The GitHub repository maitronghuu1984-hub/TrashGuardAI contains a labelled image folder "dataset" with 2 categories: clean, trash. Examples follow, each with its label.

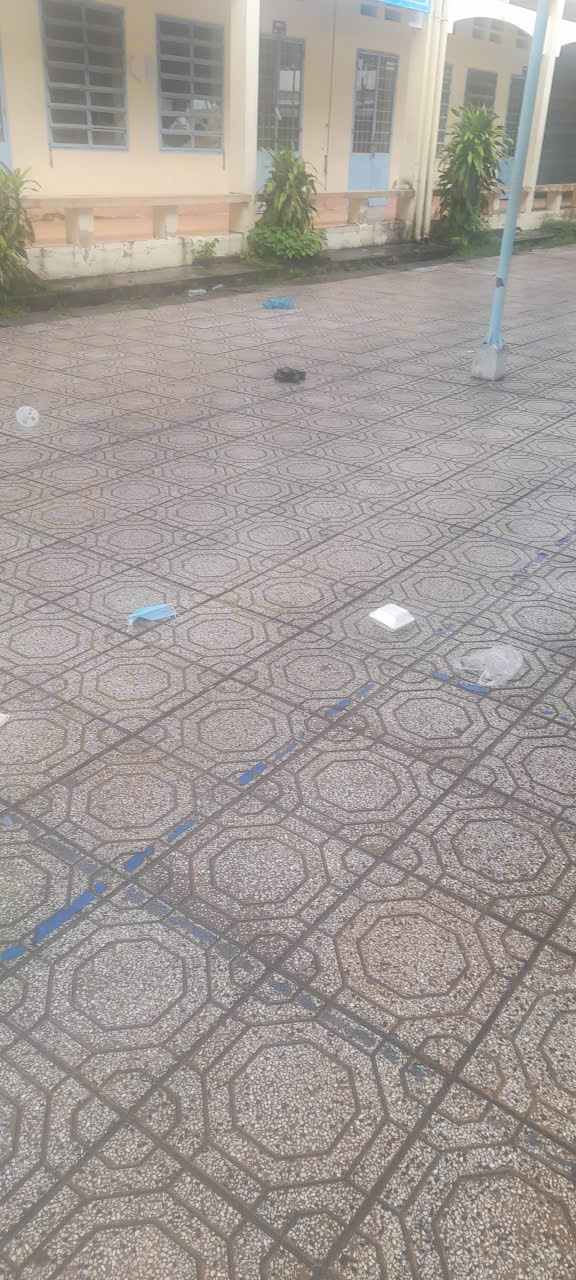
Label: trash

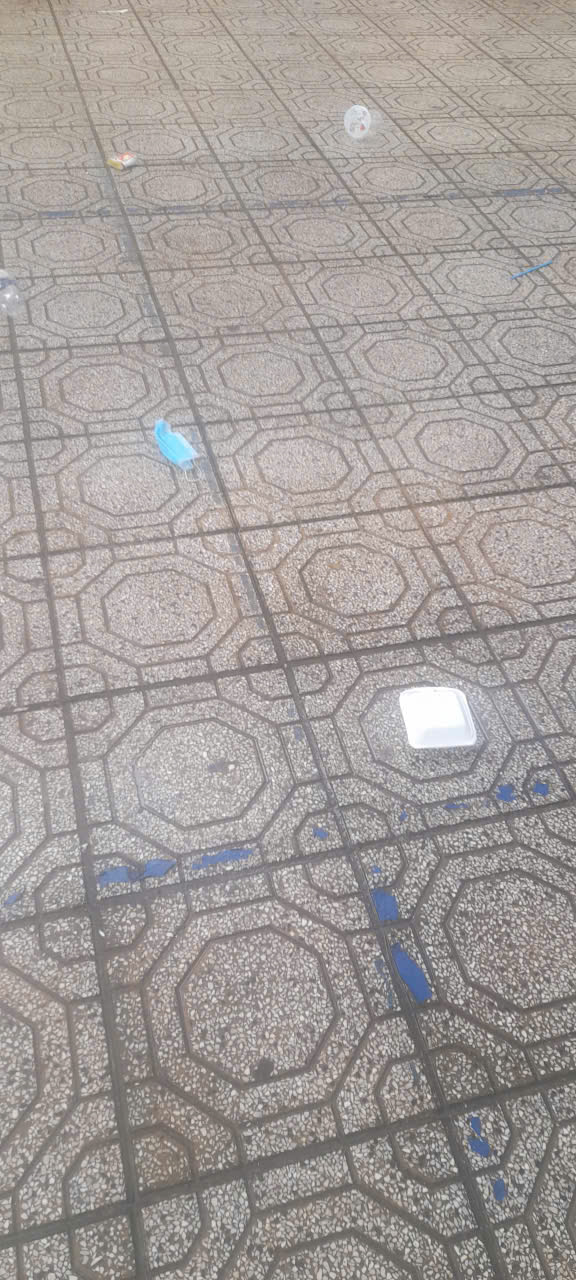
Label: trash

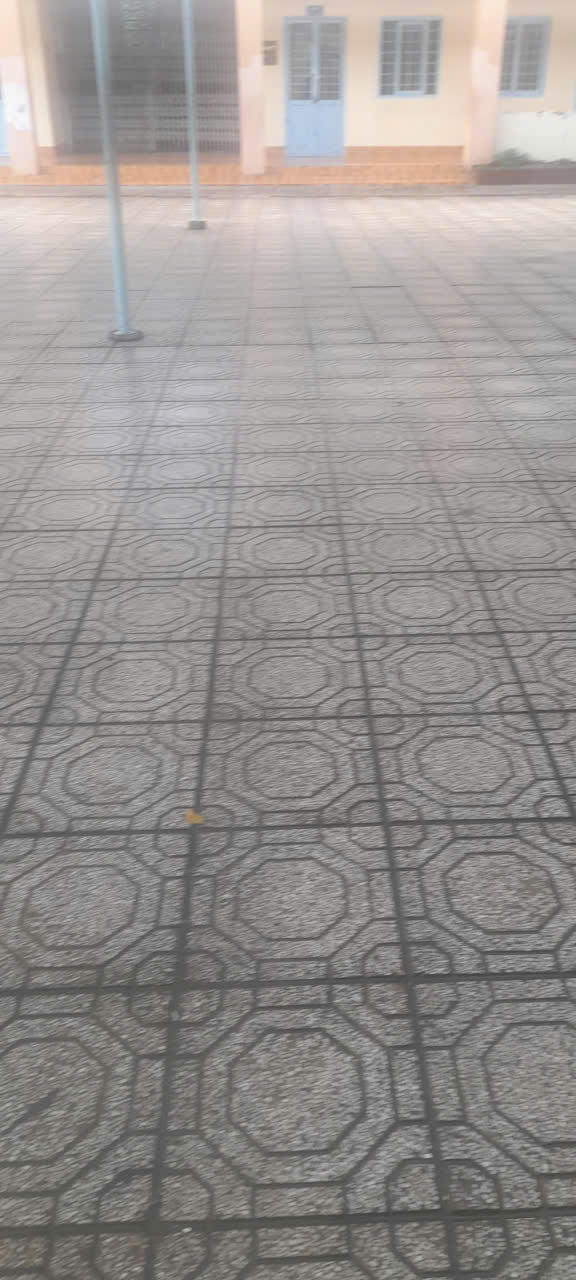
Label: clean

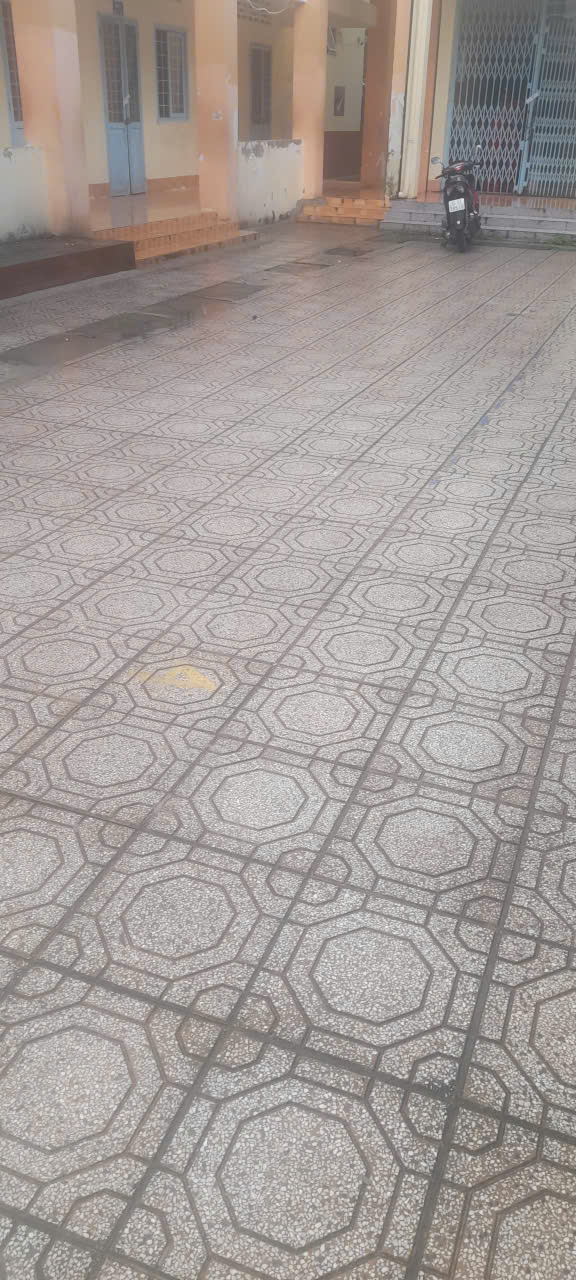
Label: clean

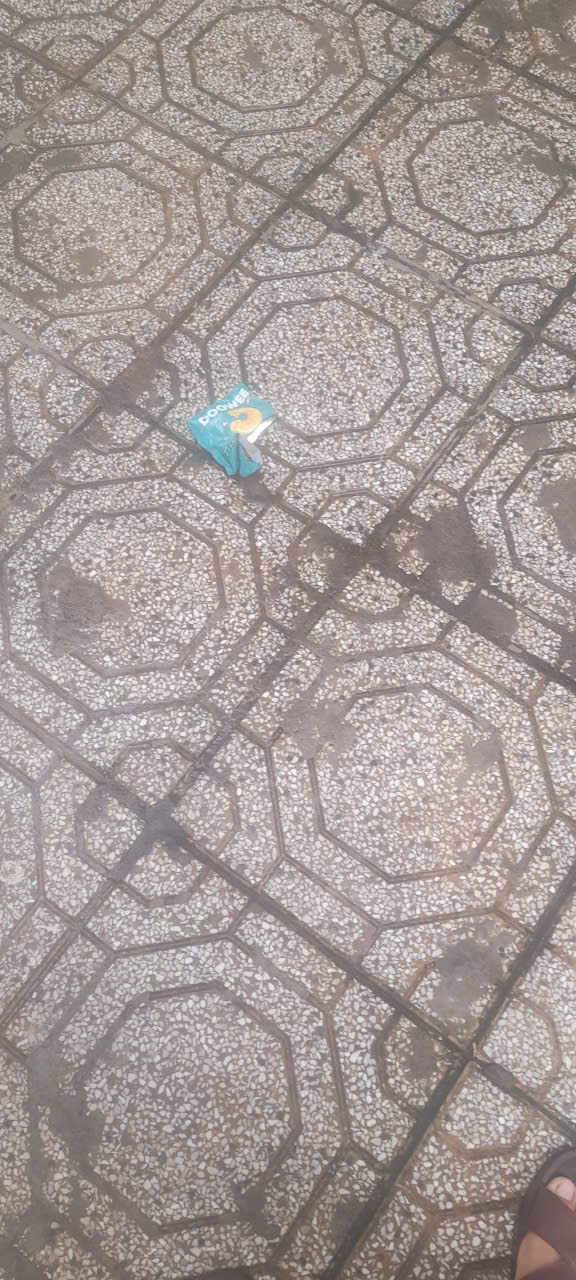
Label: trash

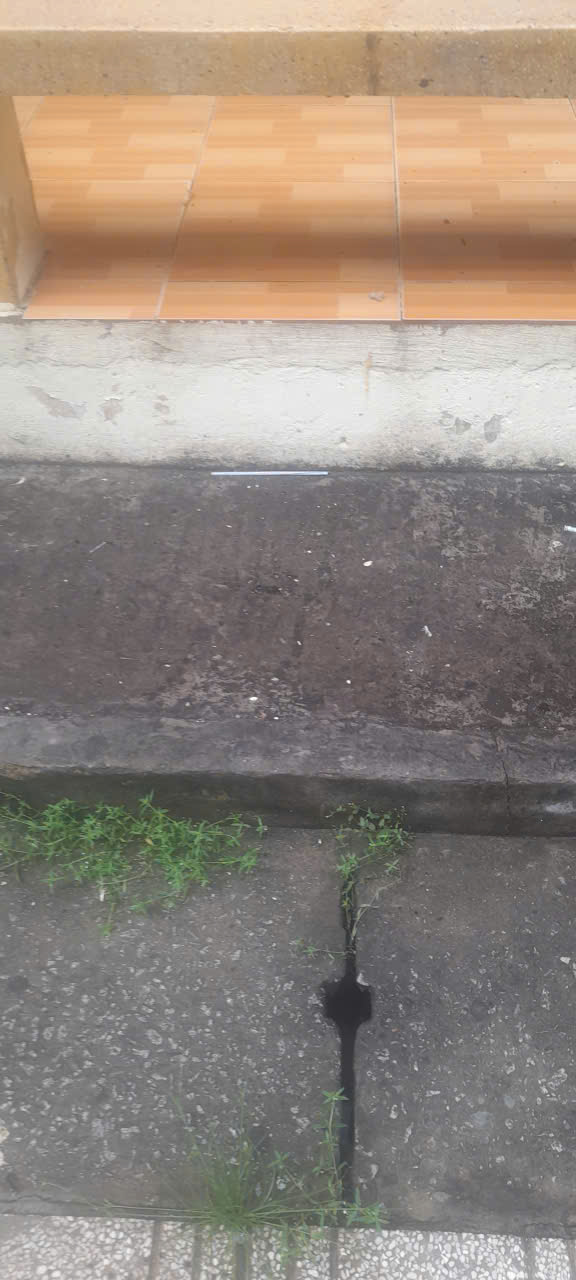
Label: trash
